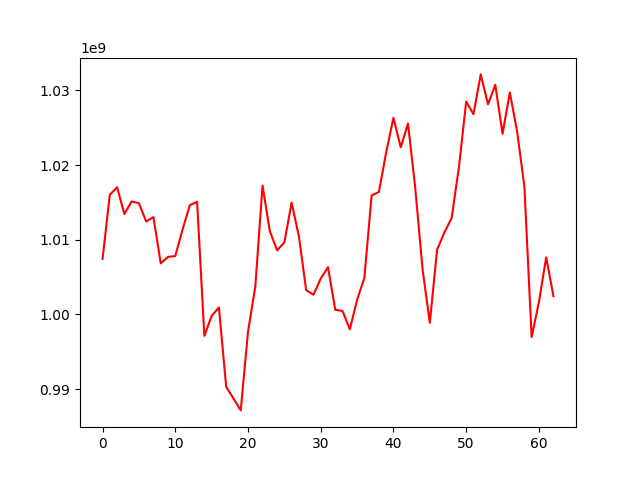

Data behind this chart, as committed beside it:
, 0
0, 1007435500
1, 1016031640
2, 1017041503
3, 1013454350
4, 1015138515
5, 1014892759
6, 1012450302
7, 1013040137
8, 1006848331
9, 1007709978
10, 1007823482
11, 1011370630
12, 1014625405
13, 1015096180
14, 997134001
15, 999811803
16, 1000938907
17, 990316393
18, 988751441
19, 987153040
20, 997676567
21, 1003695929
22, 1017257839
23, 1011169038
24, 1008582673
25, 1009657440
26, 1014973187
27, 1010453308
28, 1003245726
29, 1002642779
30, 1004801309
31, 1006337152
32, 1000626934
33, 1000462626
34, 998014303
35, 1001944320
36, 1004901918
37, 1015940250
38, 1016411539
39, 1021724416
40, 1026339342
41, 1022384103
42, 1025571384
43, 1016896621
44, 1006079836
45, 998890054
46, 1008670954
47, 1010973340
48, 1012915324
49, 1019694617
50, 1028506565
51, 1026813912
52, 1032148684
53, 1028129454
54, 1030750468
55, 1024194743
56, 1029722232
57, 1024528998
58, 1017150988
59, 996982242
... 3 more rows
